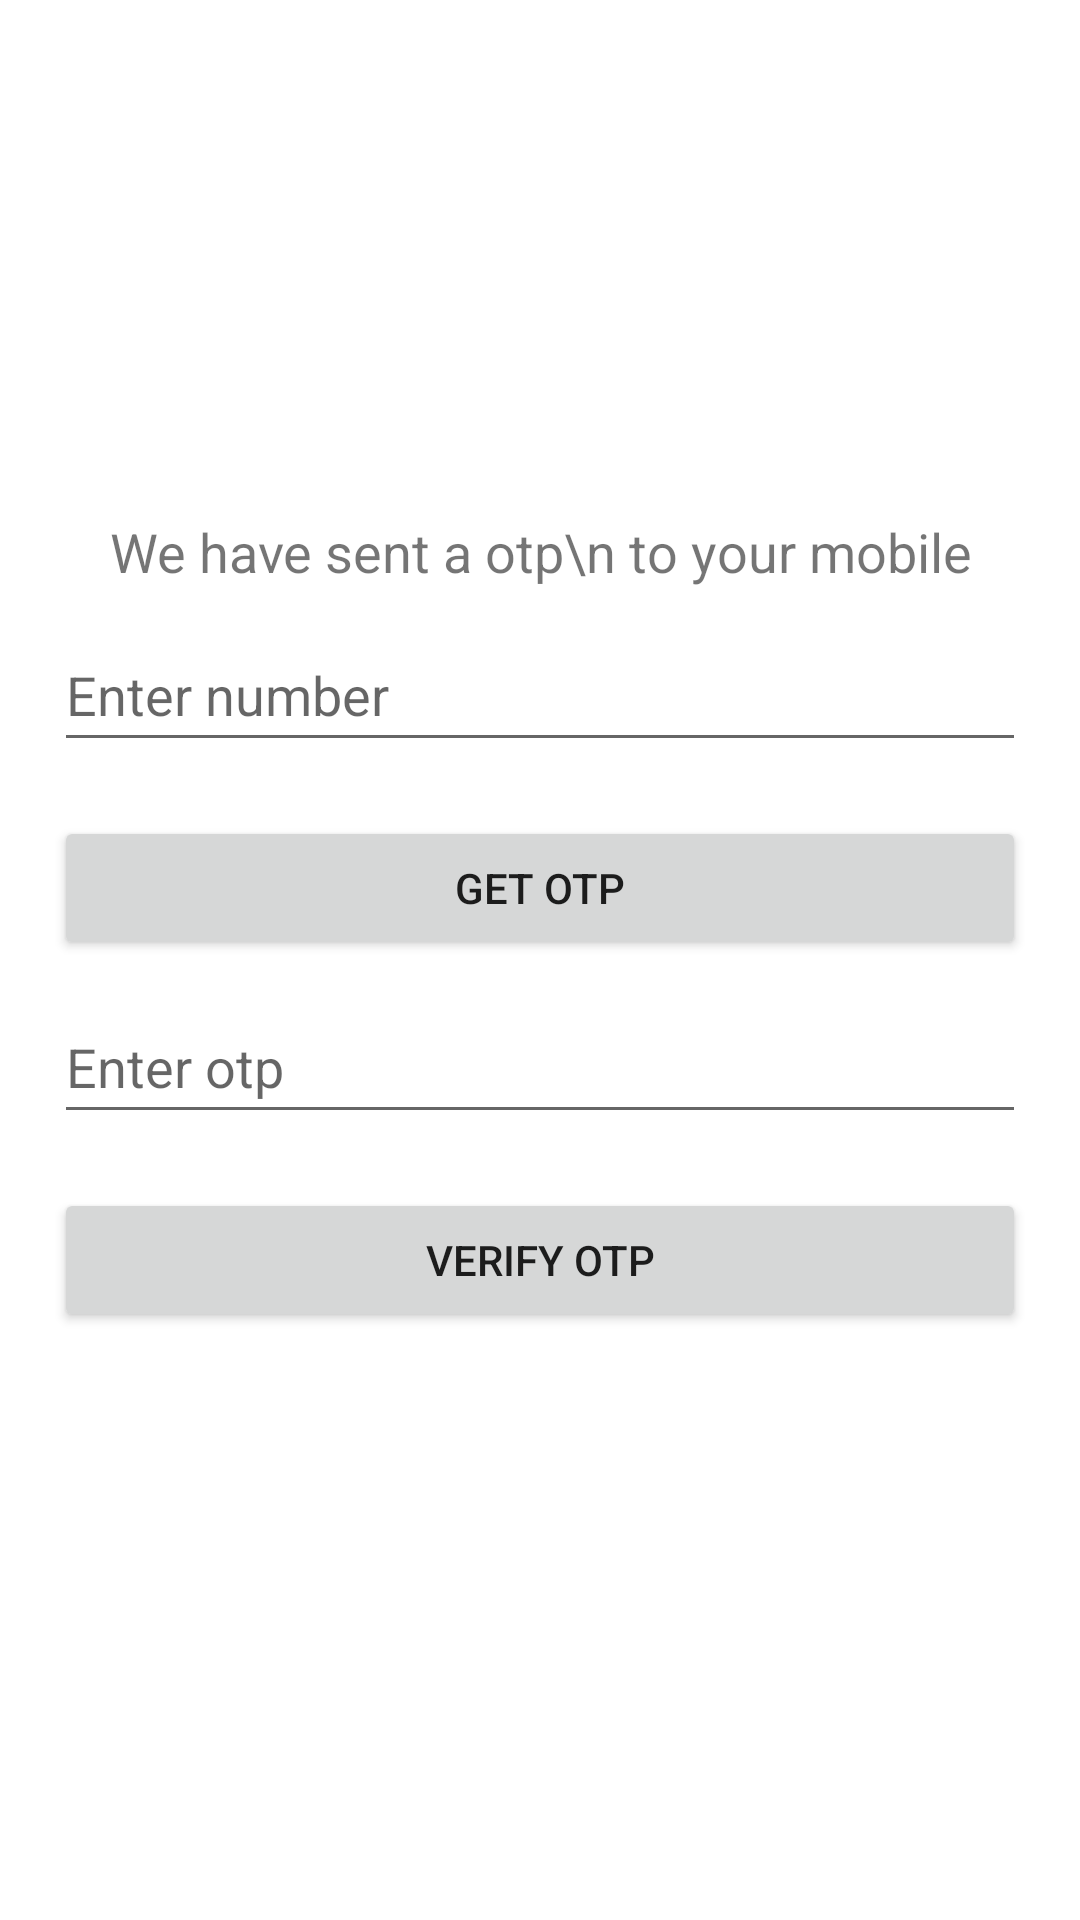

Reconstruct the res/layout file that produces this screen, plus the resources it refers to.
<!-- AndroidManifest.xml: application theme Theme.FEEDJUNGLE -->
<!-- res/layout/activity_otp_generate.xml -->
<?xml version="1.0" encoding="utf-8"?>
<layout xmlns:android="http://schemas.android.com/apk/res/android"
    xmlns:app="http://schemas.android.com/apk/res-auto"
    xmlns:tools="http://schemas.android.com/tools">

    <data>

    </data>

    <LinearLayout
        android:layout_width="match_parent"
        android:layout_height="match_parent"
        android:orientation="vertical"
        android:layout_gravity="center"
        android:gravity="center"
        tools:context=".ui.test.OtpGenerate">

        <TextView
            android:id="@+id/textView12"
            android:layout_width="wrap_content"
            android:layout_height="wrap_content"
            style="@style/h2text_bg"
            android:text="We have sent a otp\n to your mobile" />

        <EditText
            android:id="@+id/enterNumber"
            android:layout_width="match_parent"
            android:layout_height="wrap_content"
            android:layout_marginStart="18dp"
            android:layout_marginEnd="18dp"
            android:ems="10"
            android:layout_marginTop="10dp"
            android:hint="Enter number"
            android:inputType="phone"
            android:importantForAutofill="no"
            android:minHeight="48dp" />
        <Button
            android:id="@+id/getOtp"
            android:layout_width="match_parent"
            android:layout_height="wrap_content"
            android:layout_marginStart="18dp"
            android:layout_marginEnd="18dp"
            android:layout_marginTop="18dp"
            android:text="Get Otp" />
        <EditText
            android:id="@+id/enterOtp"
            android:layout_width="match_parent"
            android:layout_height="wrap_content"
            android:layout_marginStart="18dp"
            android:layout_marginEnd="18dp"
            android:ems="10"
            android:layout_marginTop="10dp"
            android:hint="Enter otp"
            android:inputType="phone"
            android:importantForAutofill="no"
            android:minHeight="48dp" />

        <Button
            android:id="@+id/verifyNumber"
            android:layout_width="match_parent"
            android:layout_height="wrap_content"
            android:layout_marginStart="18dp"
            android:layout_marginEnd="18dp"
            android:layout_marginTop="18dp"
            android:text="Verify Otp" />
        <TextView
            android:id="@+id/textMessage"
            android:layout_width="wrap_content"
            android:layout_height="wrap_content"
            style="@style/h2text_bg"
            android:text="" />

    </LinearLayout>
</layout>
<!-- resources referenced by this layout -->
<resources>
  <style name="h2text_bg" parent="Widget.AppCompat.TextView">
          <item name="color">@color/h2_cl</item>
          <item name="android:textSize">18sp</item>
          <item name="android:textStyle">normal</item>
          <item name="android:layout_gravity">center</item>
          <item name="fontFamily">@font/pr</item>
          <item name="android:gravity">center</item>
      </style>
  <style name="Theme.FEEDJUNGLE" parent="Theme.MaterialComponents.Light.NoActionBar">
          
          <item name="colorPrimary">@color/main_cl</item>
          <item name="colorPrimaryVariant">@color/main_cl</item>
          <item name="colorOnPrimary">@color/white</item>
          
          <item name="colorSecondary">@color/header_txt_cl</item>
          <item name="colorSecondaryVariant">@color/header_txt_cl</item>
          <item name="colorOnSecondary">@color/black</item>
          
          <item name="android:statusBarColor">?attr/colorPrimaryVariant</item>
          
      </style>
  <color name="h2_cl">#4A4B4D</color>
  <color name="main_cl">#FC6011</color>
  <color name="white">#FFFFFFFF</color>
  
      //main variants
  <color name="header_txt_cl">#7C7D7E</color>
  <color name="black">#FF000000</color>
</resources>
